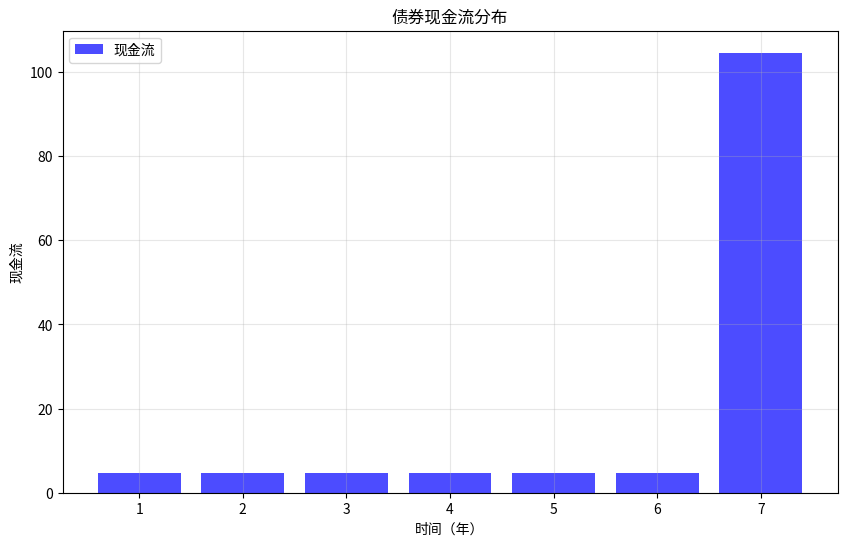

Write Python code to recreate this figure.
import numpy as np
from scipy import optimize
import pandas as pd
import matplotlib.pyplot as plt

# 债券参数
face_value = 100  # 面值
coupon_rate = 0.046  # 票息率
years_to_maturity = 7  # 期限
ytm = 0.053  # 到期收益率
coupon_payment = face_value * coupon_rate  # 每年利息支付

# 定义时间点（年）
time_points = np.arange(1, years_to_maturity + 1)

# 计算现金流
cash_flows = np.full(years_to_maturity, coupon_payment)
cash_flows[-1] += face_value  # 最后一年加上本金

# 计算价格（现值之和）
discount_factors = np.exp(-ytm * time_points)  # 连续复利折现
# 或者使用离散复利（更标准）
discount_factors_discrete = (1 + ytm) ** (-time_points)
price = np.sum(cash_flows * discount_factors_discrete)

# 计算麦考利久期
# Macaulay Duration = sum(t * PV(CF_t)) / Price
present_values = cash_flows * discount_factors_discrete
weighted_time = np.sum(time_points * present_values)
macaulay_duration = weighted_time / price

# 计算修正久期
# Modified Duration = Macaulay Duration / (1 + ytm)
modified_duration = macaulay_duration / (1 + ytm)

# 计算凸性
# Convexity = sum(t * (t+1) * PV(CF_t)) / (Price * (1 + ytm)^2)
weighted_time_squared = np.sum(time_points * (time_points + 1) * present_values)
convexity = weighted_time_squared / (price * (1 + ytm)**2)

# 创建结果字典
result = {
    'price': float(price),
    'macaulay_duration_years': float(macaulay_duration),
    'modified_duration_years': float(modified_duration),
    'convexity': float(convexity)
}

# 打印结果
print("债券计算结果:")
print(f"价格 (Price): {result['price']:.4f}")
print(f"麦考利久期 (Macaulay Duration): {result['macaulay_duration_years']:.4f} 年")
print(f"修正久期 (Modified Duration): {result['modified_duration_years']:.4f} 年")
print(f"凸性 (Convexity): {result['convexity']:.4f}")

# 验证：使用收益率变化验证久期和凸性
print("\n验证（收益率变化±1%）:")
ytm_change = 0.01
# 直接计算新价格
new_ytm_up = ytm + ytm_change
new_discount_factors_up = (1 + new_ytm_up) ** (-time_points)
new_price_up = np.sum(cash_flows * new_discount_factors_up)

new_ytm_down = ytm - ytm_change
new_discount_factors_down = (1 + new_ytm_down) ** (-time_points)
new_price_down = np.sum(cash_flows * new_discount_factors_down)

# 使用久期和凸性近似
duration_approx_up = price * (1 - modified_duration * ytm_change + 0.5 * convexity * (ytm_change**2))
duration_approx_down = price * (1 + modified_duration * ytm_change + 0.5 * convexity * (ytm_change**2))

print(f"收益率+1%: 实际价格 {new_price_up:.4f}, 近似价格 {duration_approx_up:.4f}, 差异 {abs(new_price_up - duration_approx_up):.4f}")
print(f"收益率-1%: 实际价格 {new_price_down:.4f}, 近似价格 {duration_approx_down:.4f}, 差异 {abs(new_price_down - duration_approx_down):.4f}")

# 可选：可视化现金流
plt.figure(figsize=(10, 6))
plt.bar(time_points, cash_flows, alpha=0.7, color='blue', label='现金流')
plt.axhline(y=0, color='black', linestyle='-', linewidth=0.5)
plt.xlabel('时间（年）')
plt.ylabel('现金流')
plt.title('债券现金流分布')
plt.legend()
plt.grid(True, alpha=0.3)
plt.show()

# 可选：展示半结构化表格
df = pd.DataFrame({
    '年份': time_points,
    '现金流': cash_flows,
    '折现因子': discount_factors_discrete,
    '现值': present_values,
    '权重': present_values / price
})
print("\n现金流分析表:")
print(df.to_string(index=False))
